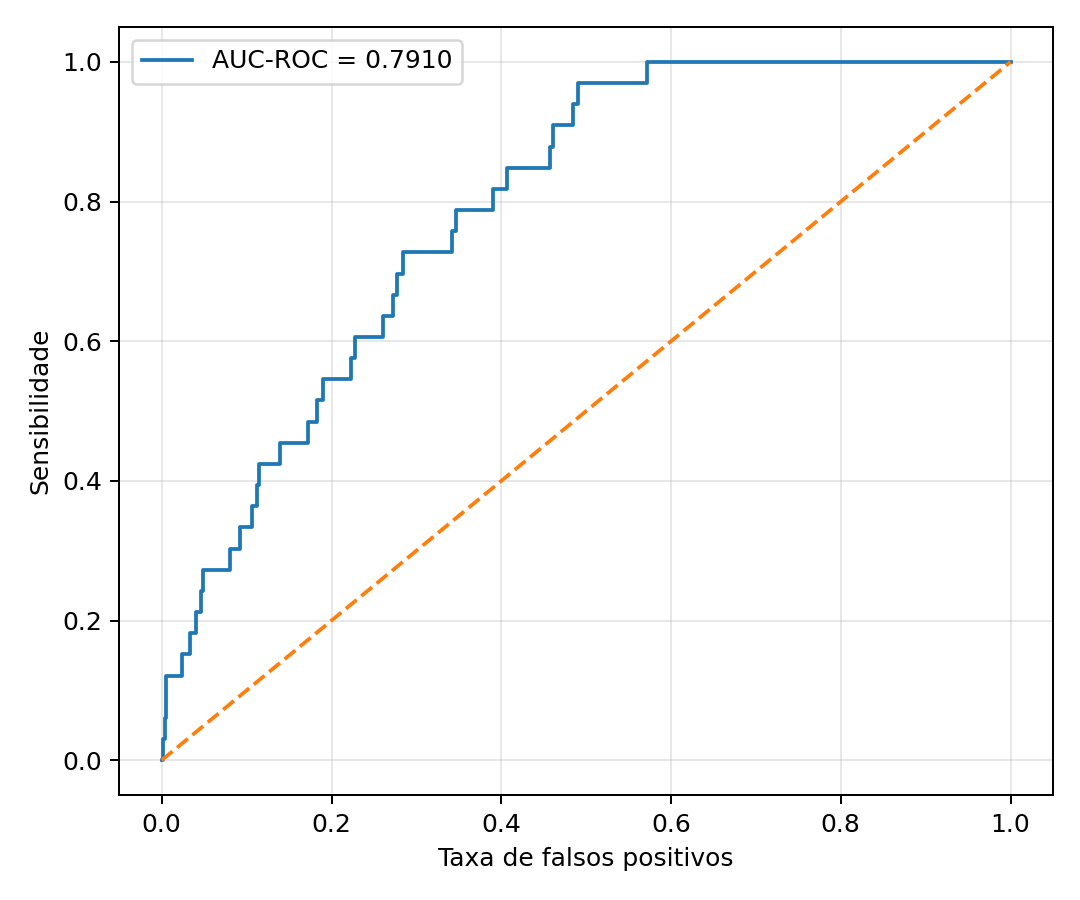

The table this chart was drawn from, first rows:
fpr, tpr
0.0, 0.0
0.000473, 0.0
0.001892, 0.0
0.001892, 0.0303
0.004257, 0.0303
0.004257, 0.06061
0.005203, 0.06061
0.005203, 0.1212
0.02412, 0.1212
0.02412, 0.1515
0.03359, 0.1515
0.03359, 0.1818
0.04068, 0.1818
0.04068, 0.2121
0.04683, 0.2121
0.04683, 0.2424
0.0492, 0.2424
0.0492, 0.2727
0.08089, 0.2727
0.08089, 0.303
0.09177, 0.303
0.09177, 0.3333
0.1069, 0.3333
0.1069, 0.3636
0.1121, 0.3636
0.1121, 0.3939
0.114, 0.3939
0.114, 0.4242
0.1395, 0.4242
0.1395, 0.4545
0.1722, 0.4545
0.1722, 0.4848
0.1826, 0.4848
0.1826, 0.5152
0.1902, 0.5152
0.1902, 0.5455
0.2228, 0.5455
0.2228, 0.5758
0.2275, 0.5758
0.2275, 0.6061
0.2606, 0.6061
0.2606, 0.6364
0.272, 0.6364
0.272, 0.6667
0.2777, 0.6667
0.2777, 0.697
0.2838, 0.697
0.2838, 0.7273
0.3425, 0.7273
0.3425, 0.7576
0.3472, 0.7576
0.3472, 0.7879
0.3903, 0.7879
0.3903, 0.8182
0.4068, 0.8182
0.4068, 0.8485
0.4579, 0.8485
0.4579, 0.8788
0.4612, 0.8788
0.4612, 0.9091
... 7 more rows
